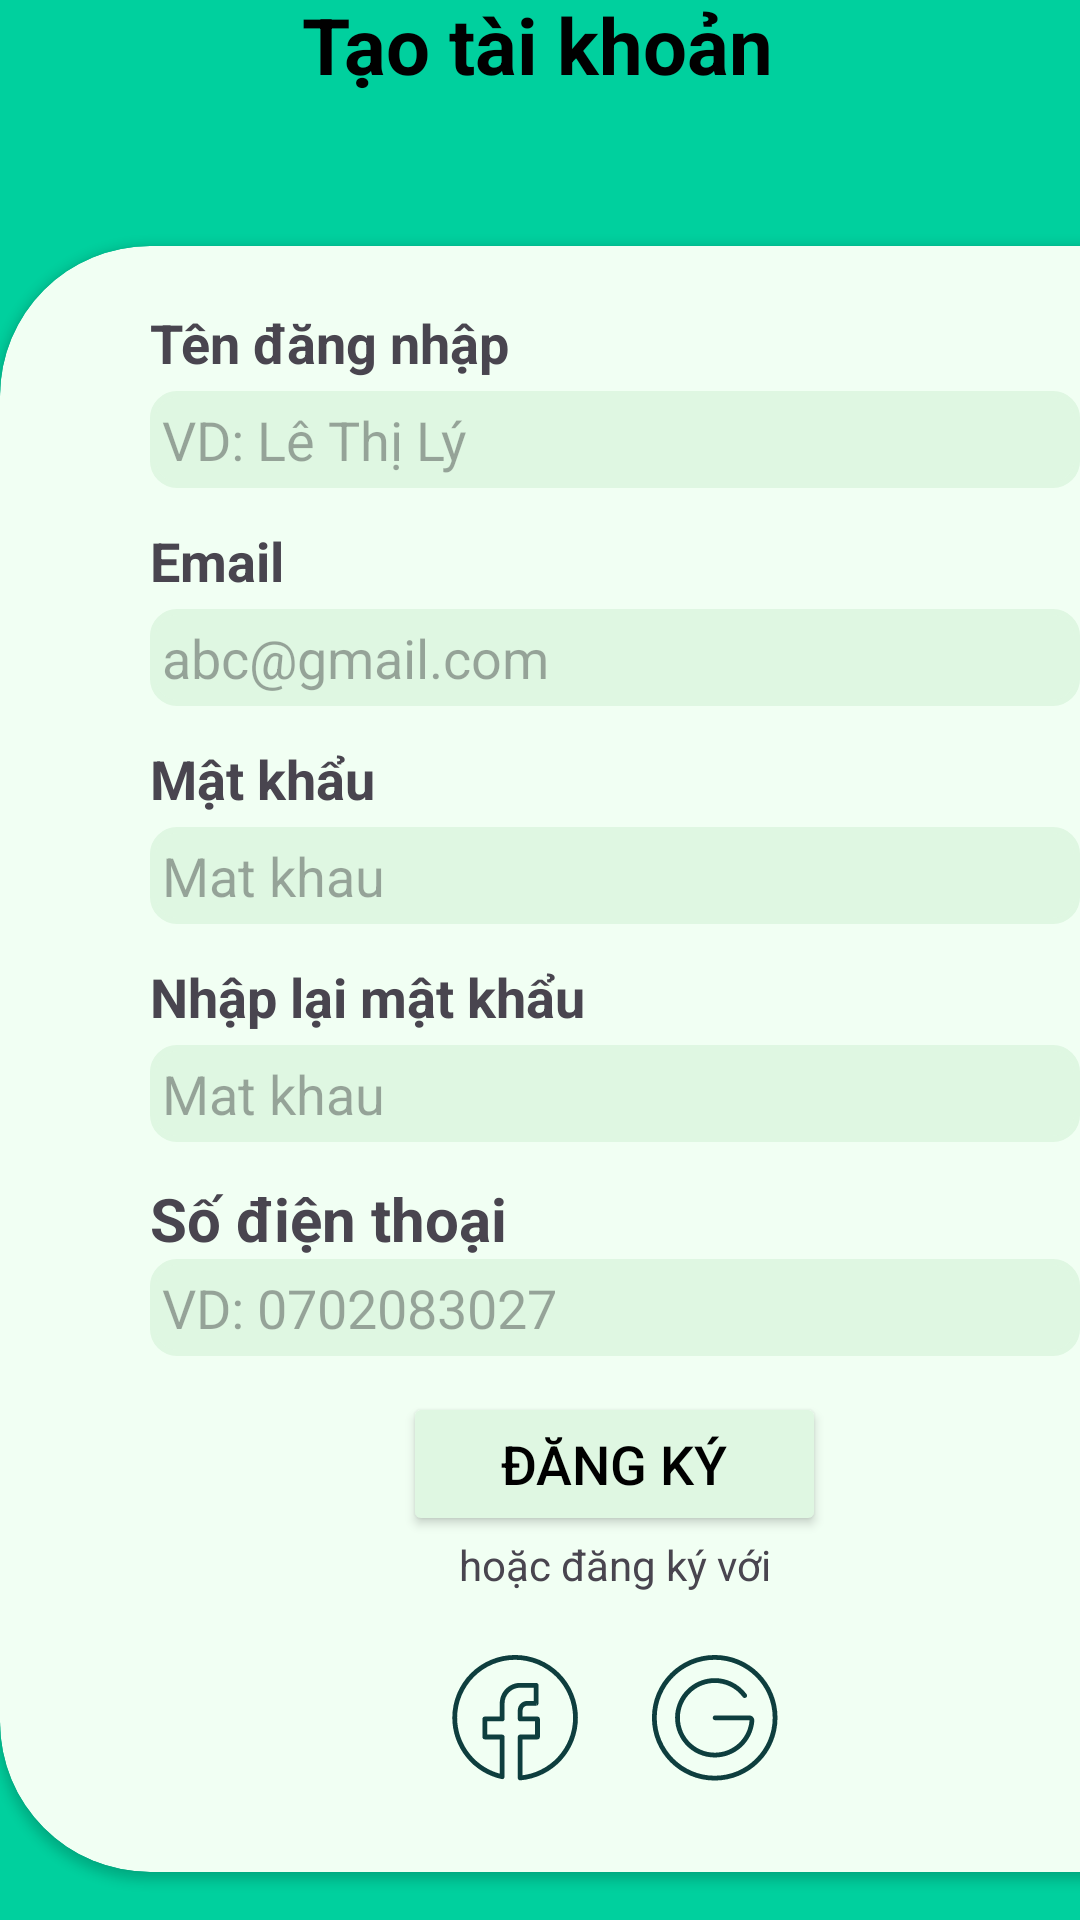

Layout XML and referenced resources for this Android screen:
<!-- AndroidManifest.xml: application theme Theme.BudgetMastery -->
<!-- res/layout/activity_register.xml -->
<?xml version="1.0" encoding="utf-8"?>
<androidx.constraintlayout.widget.ConstraintLayout xmlns:android="http://schemas.android.com/apk/res/android"
    xmlns:app="http://schemas.android.com/apk/res-auto"
    xmlns:tools="http://schemas.android.com/tools"
    android:id="@+id/main"
    android:layout_width="match_parent"
    android:layout_height="match_parent"
    android:background="@color/primary_color"
    tools:context=".Activity.RegisterActivity">

    <androidx.cardview.widget.CardView
        android:id="@+id/cv_main"
        android:layout_width="410dp"
        android:layout_height="wrap_content"
        android:layout_marginBottom="16dp"
        app:cardBackgroundColor="@color/background_color"
        app:cardCornerRadius="50sp"
        app:contentPaddingBottom="20dp"
        app:contentPaddingLeft="50dp"
        app:contentPaddingRight="50dp"
        app:contentPaddingTop="20dp"
        app:layout_constraintBottom_toBottomOf="parent"
        app:layout_constraintEnd_toEndOf="parent"
        app:layout_constraintHorizontal_bias="0.0"
        app:layout_constraintStart_toStartOf="parent">

        <LinearLayout
            android:layout_width="match_parent"
            android:layout_height="match_parent"
            android:orientation="vertical">

            <LinearLayout
                android:layout_width="match_parent"
                android:layout_height="wrap_content"
                android:layout_marginBottom="12dp"
                android:orientation="vertical">

                <TextView
                    android:layout_width="wrap_content"
                    android:layout_height="wrap_content"
                    android:layout_marginBottom="4dp"
                    android:text="Tên đăng nhập"
                    android:textSize="18sp"
                    android:textStyle="bold" />

                <EditText
                    android:id="@+id/edt_name"
                    android:layout_width="match_parent"
                    android:layout_height="wrap_content"
                    android:background="@drawable/rounded_input"
                    android:backgroundTint="#DFF7E2"
                    android:hint="VD: Lê Thị Lý"
                    android:padding="4dp" />
            </LinearLayout>

            <LinearLayout
                android:layout_width="match_parent"
                android:layout_height="wrap_content"
                android:layout_marginBottom="12dp"
                android:orientation="vertical">

                <TextView
                    android:layout_width="wrap_content"
                    android:layout_height="wrap_content"
                    android:layout_marginBottom="4dp"
                    android:text="Email"
                    android:textSize="18sp"
                    android:textStyle="bold" />

                <EditText
                    android:id="@+id/edt_email"
                    android:layout_width="match_parent"

                    android:layout_height="wrap_content"
                    android:background="@drawable/rounded_input"
                    android:backgroundTint="#DFF7E2"
                    android:hint="abc@gmail.com"
                    android:padding="4dp" />
            </LinearLayout>

            <LinearLayout
                android:layout_width="match_parent"
                android:layout_height="wrap_content"
                android:layout_marginBottom="12dp"
                android:orientation="vertical">

                <TextView
                    android:layout_width="wrap_content"
                    android:layout_height="wrap_content"
                    android:layout_marginBottom="4dp"
                    android:text="Mật khẩu"
                    android:textSize="18sp"
                    android:textStyle="bold" />

                <EditText
                    android:id="@+id/edt_pass"
                    android:layout_width="match_parent"
                    android:layout_height="wrap_content"
                    android:background="@drawable/rounded_input"
                    android:backgroundTint="#DFF7E2"
                    android:hint="Mat khau"
                    android:inputType="textPassword"
                    android:padding="4dp" />
            </LinearLayout>

            <LinearLayout
                android:layout_width="match_parent"
                android:layout_height="wrap_content"
                android:layout_marginBottom="12dp"
                android:orientation="vertical">

                <TextView
                    android:layout_width="wrap_content"
                    android:layout_height="wrap_content"
                    android:layout_marginBottom="4dp"
                    android:text="Nhập lại mật khẩu"
                    android:textSize="18sp"
                    android:textStyle="bold" />

                <EditText
                    android:id="@+id/edt_re_pass"
                    android:layout_width="match_parent"
                    android:layout_height="wrap_content"
                    android:background="@drawable/rounded_input"
                    android:backgroundTint="#DFF7E2"
                    android:hint="Mat khau"
                    android:inputType="textPassword"
                    android:padding="4dp" />
            </LinearLayout>


            <LinearLayout
                android:layout_width="match_parent"
                android:layout_height="wrap_content"
                android:layout_marginBottom="12dp"
                android:orientation="vertical">

                <TextView
                    android:layout_width="wrap_content"
                    android:layout_height="wrap_content"
                    android:text="Số điện thoại"
                    android:textSize="20sp"
                    android:textStyle="bold" />

                <EditText
                    android:id="@+id/edt_sdt"
                    android:layout_width="match_parent"
                    android:layout_height="wrap_content"
                    android:background="@drawable/rounded_input"
                    android:backgroundTint="#DFF7E2"
                    android:hint="VD: 0702083027"
                    android:padding="4dp" />

            </LinearLayout>

            <LinearLayout
                android:layout_width="match_parent"
                android:layout_height="wrap_content"
                android:orientation="vertical">


                <Button
                    android:id="@+id/btn_resend"
                    android:layout_width="141dp"
                    android:layout_height="wrap_content"
                    android:layout_gravity="center"
                    android:backgroundTint="@color/secondary_color"
                    android:text="Đăng ký"
                    android:textColor="@color/black"
                    android:textSize="18sp" />
            </LinearLayout>

            <TextView
                android:id="@+id/thunhap"
                android:layout_width="wrap_content"
                android:layout_height="wrap_content"
                android:layout_gravity="center"
                android:layout_marginBottom="10sp"
                android:text="hoặc đăng ký với"
                app:layout_constraintEnd_toEndOf="parent"
                app:layout_constraintStart_toStartOf="parent" />

            <LinearLayout
                android:layout_width="match_parent"
                android:layout_height="wrap_content"
                android:gravity="center">

                <ImageButton
                    android:id="@+id/facebook"
                    android:layout_width="wrap_content"
                    android:layout_height="wrap_content"
                    android:backgroundTint="@android:color/transparent"
                    android:src="@drawable/logo_fb" />

                <ImageButton
                    android:id="@+id/google"
                    android:layout_width="wrap_content"
                    android:layout_height="wrap_content"
                    android:backgroundTint="@android:color/transparent"
                    android:src="@drawable/logo_google" />
            </LinearLayout>

        </LinearLayout>

    </androidx.cardview.widget.CardView>

    <TextView
        android:id="@+id/textView3"
        android:layout_width="wrap_content"
        android:layout_height="wrap_content"
        android:layout_marginBottom="50dp"
        android:text="Tạo tài khoản"
        android:textColor="@color/black"
        android:textSize="26sp"
        android:textStyle="bold"
        app:layout_constraintBottom_toTopOf="@+id/cv_main"
        app:layout_constraintEnd_toEndOf="parent"
        app:layout_constraintHorizontal_bias="0.497"
        app:layout_constraintStart_toStartOf="parent"
        app:layout_constraintTop_toTopOf="parent"
        app:layout_constraintVertical_bias="1.0" />


</androidx.constraintlayout.widget.ConstraintLayout>
<!-- resources referenced by this layout -->
<resources>
  <color name="background_color">#F1FFF3</color>
  <color name="black">#FF000000</color>
  <color name="primary_color">#00D09E</color>
  <color name="secondary_color">#DFF7E2</color>
  <!-- drawable logo_fb: vector/xml drawable (drawable, 4236 chars, omitted) -->
  <!-- drawable logo_google: vector/xml drawable (drawable, 3098 chars, omitted) -->
  <!-- drawable rounded_input (drawable) -->
  <?xml version="1.0" encoding="utf-8"?>
  <shape xmlns:android="http://schemas.android.com/apk/res/android">
      <solid android:color="#FFFFFF" /> 
      <corners android:radius="8dp" /> 
      <stroke
          android:width="2dp"
          android:color="#000000" /> 
  </shape>
  <style name="Theme.BudgetMastery" parent="Base.Theme.BudgetMastery" />
  <style name="Base.Theme.BudgetMastery" parent="Theme.Material3.DayNight.NoActionBar">
          
          
      </style>
</resources>
